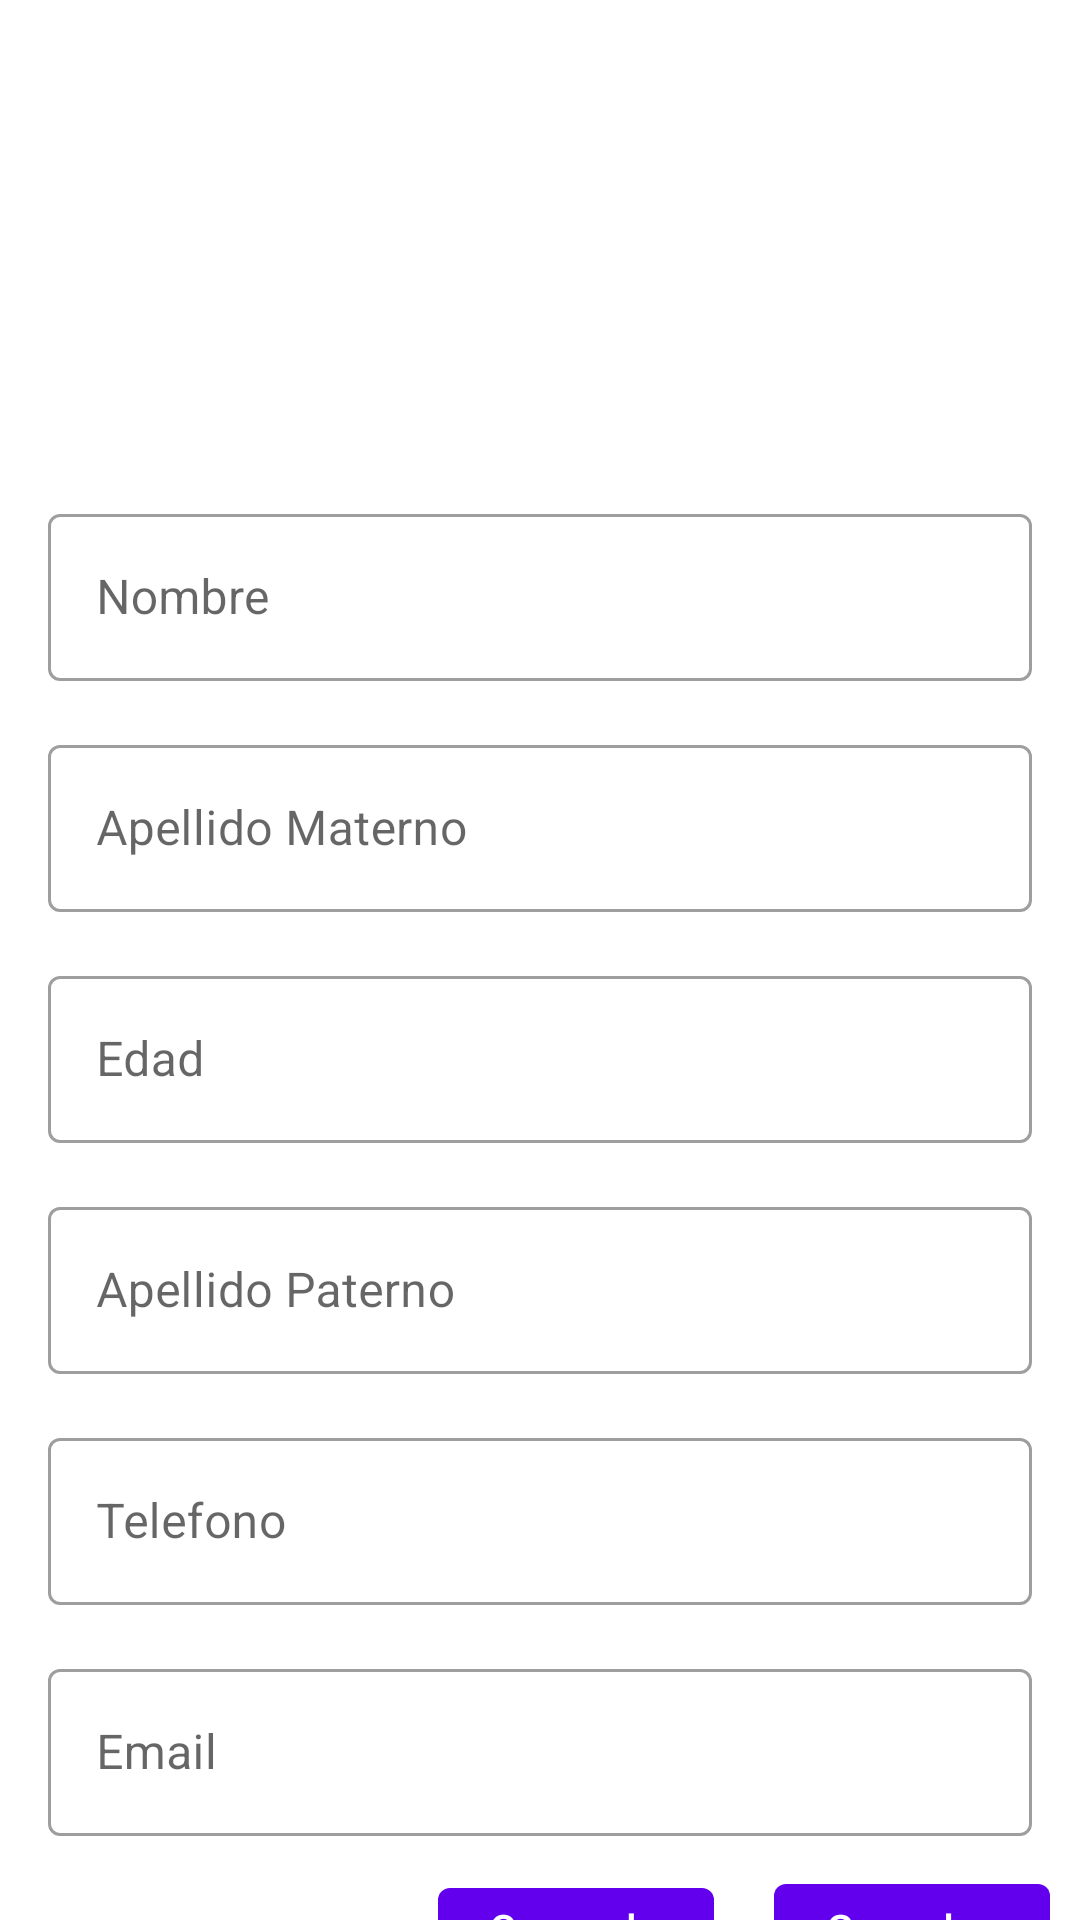

Layout XML and referenced resources for this Android screen:
<!-- AndroidManifest.xml: application theme Theme.MyApplication -->
<!-- res/layout/activity_edutar_cliente.xml -->
<?xml version="1.0" encoding="utf-8"?>
<androidx.core.widget.NestedScrollView xmlns:android="http://schemas.android.com/apk/res/android"
    xmlns:app="http://schemas.android.com/apk/res-auto"
    xmlns:tools="http://schemas.android.com/tools"
    android:layout_width="match_parent"
    android:layout_height="match_parent"
    tools:context=".view.Cliente.EditarClienteActivity">

    <androidx.appcompat.widget.LinearLayoutCompat
        android:layout_width="match_parent"
        android:layout_height="match_parent"
        android:orientation="vertical">
        <androidx.constraintlayout.widget.ConstraintLayout
            android:layout_width="match_parent"
            android:layout_height="150dp">
            <ImageView
                android:layout_width="match_parent"
                android:layout_height="match_parent"
                android:src="@drawable/cliente2"
                android:layout_marginTop="10dp"/>
        </androidx.constraintlayout.widget.ConstraintLayout>
        <com.google.android.material.textfield.TextInputLayout
            android:id="@+id/text_input_layout_nombre"
            style="@style/Widget.MaterialComponents.TextInputLayout.OutlinedBox"
            android:layout_width="match_parent"
            android:layout_height="wrap_content"
            android:layout_marginStart="16dp"
            android:layout_marginEnd="16dp"
            android:layout_marginTop="16dp"
            android:hint="@string/nombre">

            <com.google.android.material.textfield.TextInputEditText
                android:id="@+id/nombre"
                android:layout_width="match_parent"
                android:layout_height="wrap_content"
                android:inputType="text"
                android:textColorHint="#757575" />
        </com.google.android.material.textfield.TextInputLayout>
        <com.google.android.material.textfield.TextInputLayout
            android:id="@+id/text_input_layout_apellido"
            style="@style/Widget.MaterialComponents.TextInputLayout.OutlinedBox"
            android:layout_width="match_parent"
            android:layout_height="wrap_content"
            android:layout_marginStart="16dp"
            android:layout_marginEnd="16dp"
            android:layout_marginTop="16dp"
            android:hint="@string/apellidoM">

            <com.google.android.material.textfield.TextInputEditText
                android:id="@+id/apellidoM"
                android:layout_width="match_parent"
                android:layout_height="wrap_content"
                android:inputType="text"
                android:textColorHint="#757575"
                tools:ignore="DuplicateIds" />
        </com.google.android.material.textfield.TextInputLayout>

        <com.google.android.material.textfield.TextInputLayout
            android:id="@+id/text_input_layout_edad"
            style="@style/Widget.MaterialComponents.TextInputLayout.OutlinedBox"
            android:layout_width="match_parent"
            android:layout_height="wrap_content"
            android:layout_marginStart="16dp"
            android:layout_marginEnd="16dp"
            android:layout_marginTop="16dp"
            android:hint="@string/edad">

            <com.google.android.material.textfield.TextInputEditText
                android:id="@+id/edad"
                android:layout_width="match_parent"
                android:layout_height="wrap_content"
                android:inputType="number"
                android:textColorHint="#757575"
                tools:ignore="DuplicateIds" />
        </com.google.android.material.textfield.TextInputLayout>

        <com.google.android.material.textfield.TextInputLayout
            android:id="@+id/text_input_layout_apellidoP"
            style="@style/Widget.MaterialComponents.TextInputLayout.OutlinedBox"
            android:layout_width="match_parent"
            android:layout_height="wrap_content"
            android:layout_marginStart="16dp"
            android:layout_marginEnd="16dp"
            android:layout_marginTop="16dp"
            android:hint="@string/apellidoP">

            <com.google.android.material.textfield.TextInputEditText
                android:id="@+id/apellidoP"
                android:layout_width="match_parent"
                android:layout_height="wrap_content"
                android:inputType="text"
                android:textColorHint="#757575" />
        </com.google.android.material.textfield.TextInputLayout>
        <com.google.android.material.textfield.TextInputLayout
            android:id="@+id/text_input_layout_telefono"
            style="@style/Widget.MaterialComponents.TextInputLayout.OutlinedBox"
            android:layout_width="match_parent"
            android:layout_height="wrap_content"
            android:layout_marginStart="16dp"
            android:layout_marginEnd="16dp"
            android:layout_marginTop="16dp"
            android:hint="@string/telefono">

            <com.google.android.material.textfield.TextInputEditText
                android:id="@+id/telefono"
                android:layout_width="match_parent"
                android:layout_height="wrap_content"
                android:inputType="text"
                android:textColorHint="#757575" />
        </com.google.android.material.textfield.TextInputLayout>
        <com.google.android.material.textfield.TextInputLayout
            android:id="@+id/text_input_layout_correo"
            style="@style/Widget.MaterialComponents.TextInputLayout.OutlinedBox"
            android:layout_width="match_parent"
            android:layout_height="wrap_content"
            android:layout_marginStart="16dp"
            android:layout_marginEnd="16dp"
            android:layout_marginTop="16dp"
            android:hint="@string/correo">

            <com.google.android.material.textfield.TextInputEditText
                android:id="@+id/correo"
                android:layout_width="match_parent"
                android:layout_height="wrap_content"
                android:inputType="text"
                android:textColorHint="#757575" />
        </com.google.android.material.textfield.TextInputLayout>
        <androidx.appcompat.widget.LinearLayoutCompat
            android:layout_width="match_parent"
            android:layout_height="60dp"
            android:gravity="end"
            android:layout_gravity="bottom">
            <com.google.android.material.button.MaterialButton
                android:id="@+id/rs_btn_cancelar"
                android:layout_width="92dp"
                android:layout_height="42dp"
                android:text="Cancelar"
                android:textAllCaps="false"
                android:layout_margin="10dp"
                app:layout_constraintVertical_bias="0.89" />

            <com.google.android.material.button.MaterialButton
                android:id="@+id/rs_btn_guardar"
                android:layout_width="92dp"
                android:layout_height="42dp"
                android:text="Guardar"
                android:textAllCaps="false"
                android:layout_margin="10dp"
                app:layout_constraintVertical_bias="0.883" />

        </androidx.appcompat.widget.LinearLayoutCompat>

    </androidx.appcompat.widget.LinearLayoutCompat>



</androidx.core.widget.NestedScrollView>
<!-- resources referenced by this layout -->
<resources>
  <string name="apellidoM">Apellido Materno</string>
  <string name="apellidoP">Apellido Paterno</string>
  <string name="correo"> Email </string>
  <string name="edad"> Edad </string>
  <string name="nombre">Nombre</string>
  <string name="telefono">Telefono</string>
  <style name="Theme.MyApplication" parent="Theme.MaterialComponents.DayNight.DarkActionBar">
          
          <item name="colorPrimary">@color/purple_500</item>
          <item name="colorPrimaryVariant">@color/purple_700</item>
          <item name="colorOnPrimary">@color/white</item>
          
          <item name="colorSecondary">@color/teal_200</item>
          <item name="colorSecondaryVariant">@color/teal_700</item>
          <item name="colorOnSecondary">@color/black</item>
          
          <item name="android:statusBarColor">?attr/colorPrimaryVariant</item>
          
      </style>
  <color name="purple_500">#FF6200EE</color>
  <color name="purple_700">#FF3700B3</color>
  <color name="white">#FFFFFFFF</color>
  <color name="teal_200">#FF03DAC5</color>
  <color name="teal_700">#FF018786</color>
  <color name="black">#FF000000</color>
</resources>
